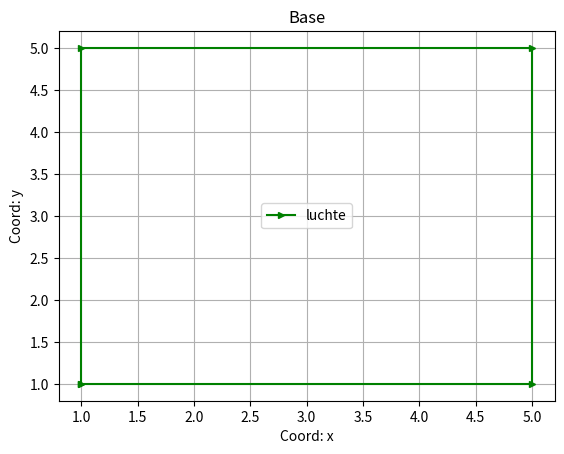

Reproduce this figure in Python.
import matplotlib.pyplot as plt
import numpy as np

x = [1, 1, 5, 5, 1]
y = [1, 5, 5, 1, 1]

plt.plot(x, y, color='g', label='luchte', marker='>', ms=5)

plt.xlabel('Coord: x')
plt.ylabel('Coord: y')
plt.legend()
plt.title('Base')
plt.grid()
plt.show()
